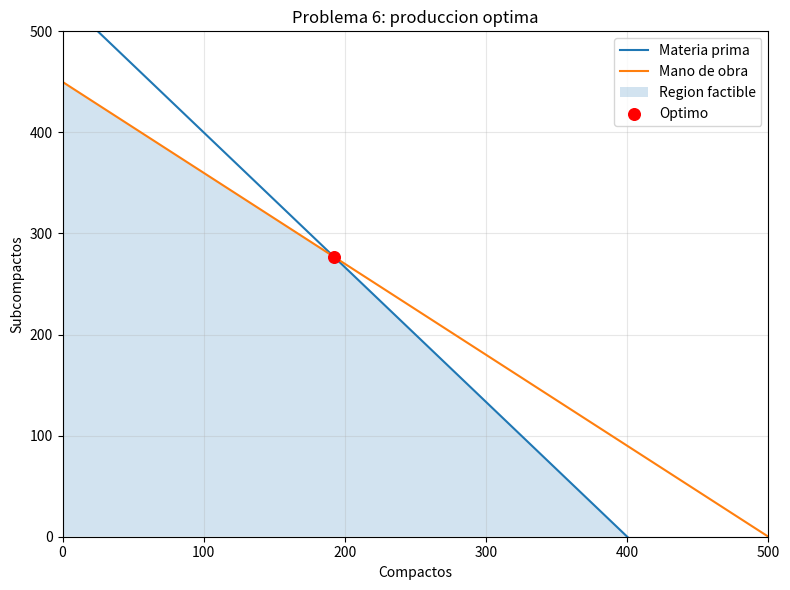

The script that saved this image:
"""TP1 - Problema 6: produccion de automoviles."""

import numpy as np
import matplotlib.pyplot as plt
from scipy.optimize import linprog


def main() -> None:
    utilidad = np.array([10000 - 10 - 70, 8000 - 10 - 70], dtype=float)
    recursos = np.array([[200, 150], [18, 20]], dtype=float)
    disponibles = np.array([80000, 9000], dtype=float)
    resultado = linprog(c=-utilidad, A_ub=recursos, b_ub=disponibles, bounds=[(0, None)] * 2, method="highs-ds")
    if not resultado.success:
        raise RuntimeError(resultado.message)
    compactos, subcompactos = resultado.x
    print("PROBLEMA 6")
    print(f"Compactos: {compactos:.2f}")
    print(f"Subcompactos: {subcompactos:.2f}")
    print(f"Ganancia maxima: ${-resultado.fun:,.2f}")
    uso = recursos @ resultado.x
    print(f"Recursos usados: {uso[0]:.2f} lb de materia prima y {uso[1]:.2f} h de mano de obra.")
    print(f"Holguras: {disponibles[0] - uso[0]:.2f} lb y {disponibles[1] - uso[1]:.2f} h.")
    print("Conclusion: la mezcla usa completamente los recursos que limitan la ganancia.")
    print("Precios sombra aproximados:", np.round(-resultado.ineqlin.marginals, 4))

    x = np.linspace(0, 500, 500)
    materia = (80000 - 200*x) / 150
    mano_obra = (9000 - 18*x) / 20
    limite = np.minimum.reduce([np.maximum(materia, 0), np.maximum(mano_obra, 0)])
    fig, ax = plt.subplots(figsize=(8, 6))
    ax.plot(x, materia, label="Materia prima")
    ax.plot(x, mano_obra, label="Mano de obra")
    ax.fill_between(x, 0, limite, where=limite >= 0, alpha=0.2, label="Region factible")
    ax.scatter([compactos], [subcompactos], color="red", s=70, zorder=5, label="Optimo")
    ax.set_xlim(0, 500)
    ax.set_ylim(0, 500)
    ax.set_xlabel("Compactos")
    ax.set_ylabel("Subcompactos")
    ax.set_title("Problema 6: produccion optima")
    ax.grid(True, alpha=0.3)
    ax.legend()
    plt.tight_layout()
    plt.show()


if __name__ == "__main__":
    main()
